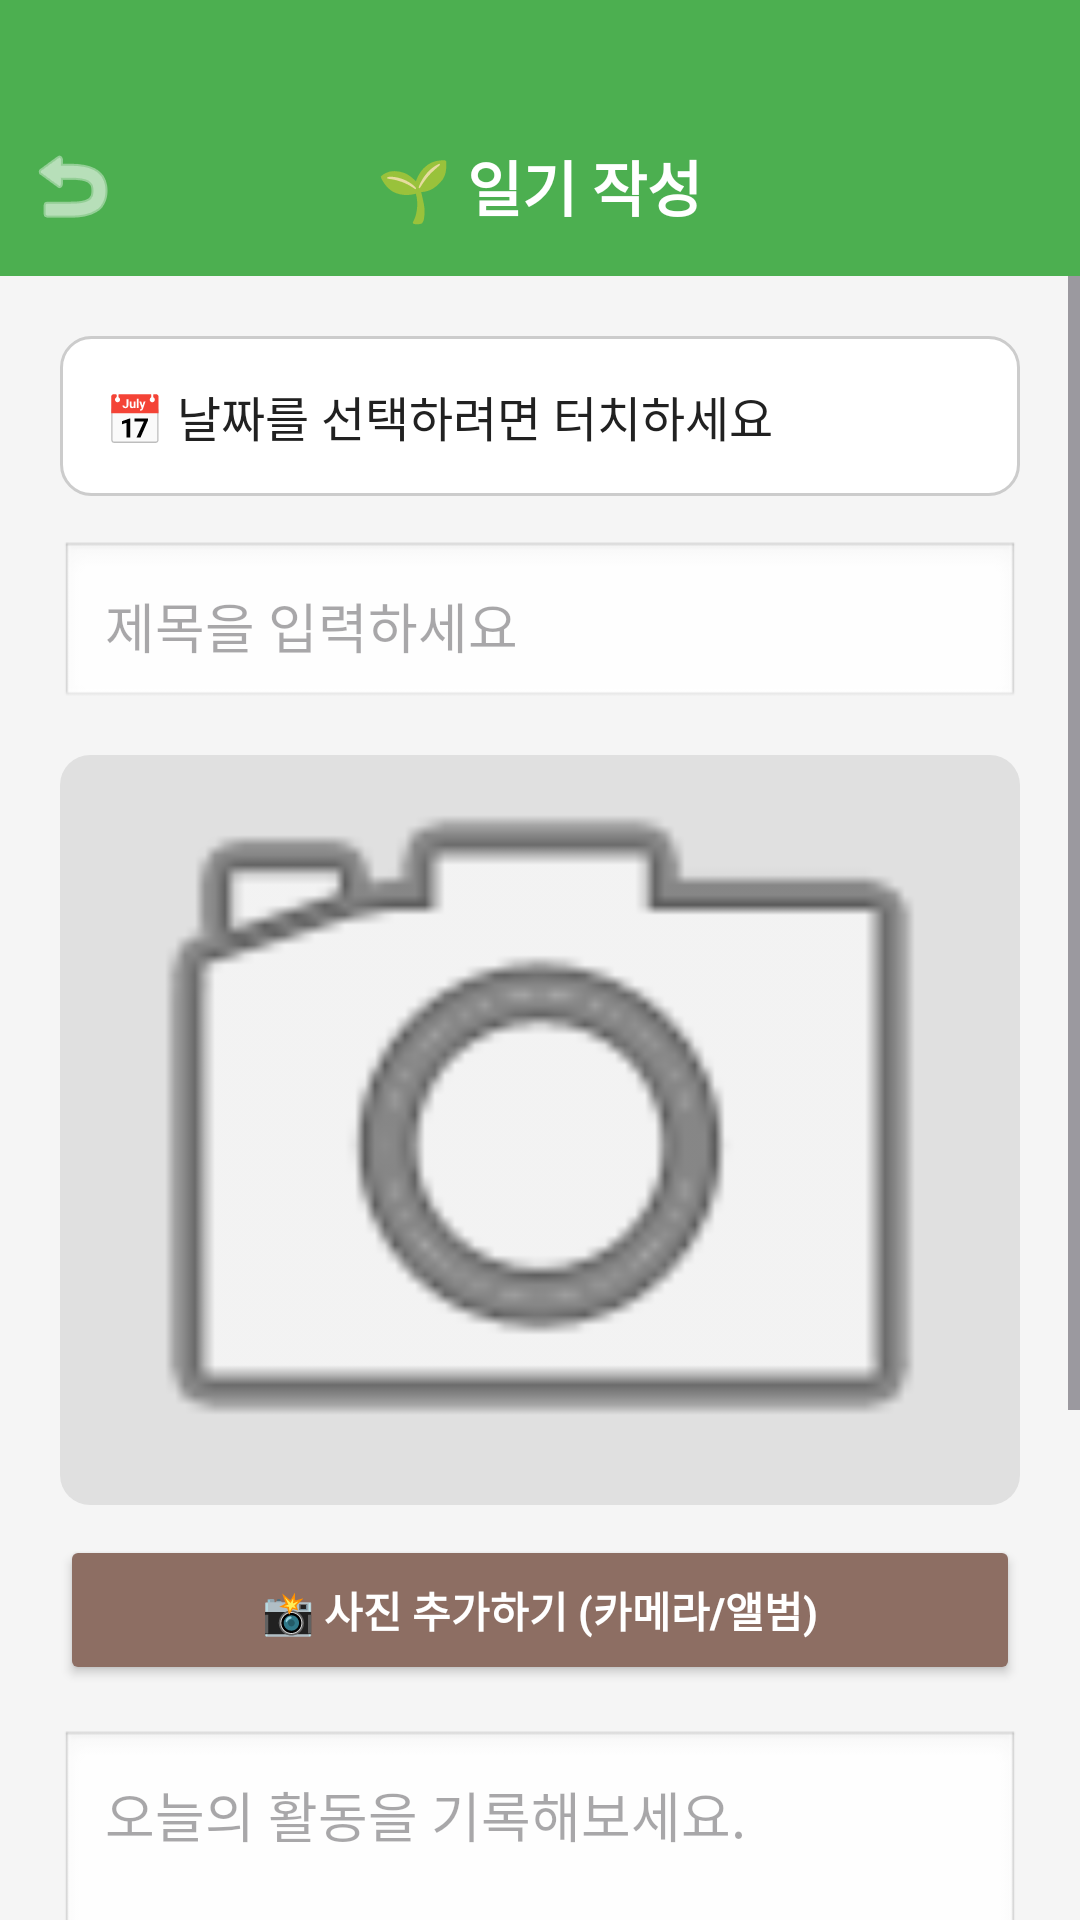

Layout XML and referenced resources for this Android screen:
<!-- AndroidManifest.xml: application theme Theme.SmartFarmApp -->
<!-- res/layout/activity_diary.xml -->
<?xml version="1.0" encoding="utf-8"?>
<androidx.constraintlayout.widget.ConstraintLayout
    xmlns:android="http://schemas.android.com/apk/res/android"
    xmlns:app="http://schemas.android.com/apk/res-auto"
    xmlns:tools="http://schemas.android.com/tools"
    android:layout_width="match_parent"
    android:layout_height="match_parent"
    android:background="@color/bg_light">

    <View
        android:id="@+id/viewHeader"
        android:layout_width="match_parent"
        android:layout_height="90dp"
        android:background="@color/color_primary_green"
        app:layout_constraintTop_toTopOf="parent" />

    <RelativeLayout
        android:id="@+id/headerLayout"
        android:layout_width="match_parent"
        android:layout_height="60dp"
        android:background="#4CAF50"
        android:layout_marginTop="32dp"
        app:layout_constraintTop_toTopOf="parent">

        <ImageButton
            android:id="@+id/btnBack"
            android:layout_width="48dp"
            android:layout_height="48dp"
            android:layout_centerVertical="true"
            android:background="?attr/selectableItemBackgroundBorderless"
            android:contentDescription="뒤로가기"
            android:src="@android:drawable/ic_menu_revert"
            app:tint="#FFFFFF" />

        <TextView
            android:layout_width="wrap_content"
            android:layout_height="wrap_content"
            android:layout_centerInParent="true"
            android:text="🌱 일기 작성"
            android:textColor="#FFFFFF"
            android:textSize="20sp"
            android:textStyle="bold" />
    </RelativeLayout>

    <ScrollView
        android:layout_width="match_parent"
        android:layout_height="0dp"
        app:layout_constraintTop_toBottomOf="@+id/headerLayout"
        app:layout_constraintBottom_toBottomOf="parent">

        <LinearLayout
            android:layout_width="match_parent"
            android:layout_height="wrap_content"
            android:orientation="vertical"
            android:padding="20dp">

            <TextView
                android:id="@+id/tvDate"
                android:layout_width="match_parent"
                android:layout_height="wrap_content"
                android:text="📅 날짜를 선택하려면 터치하세요"
                android:textSize="16sp"
                android:textColor="@color/text_primary"
                android:background="@drawable/rounded_edittext"
                android:padding="15dp"
                android:layout_marginBottom="15dp"/>

            <EditText
                android:id="@+id/etTitle"
                android:layout_width="match_parent"
                android:layout_height="wrap_content"
                android:hint="제목을 입력하세요"
                android:background="@android:drawable/edit_text"
                android:padding="15dp"
                android:layout_marginBottom="15dp"/>

            <androidx.cardview.widget.CardView
                android:layout_width="match_parent"
                android:layout_height="wrap_content"
                app:cardCornerRadius="10dp"
                app:cardElevation="0dp"
                android:layout_marginBottom="10dp">
                <ImageView
                    android:id="@+id/ivPhoto"
                    android:layout_width="match_parent"
                    android:layout_height="250dp"
                    android:src="@android:drawable/ic_menu_camera"
                    android:scaleType="centerCrop"
                    android:background="#E0E0E0"/>
            </androidx.cardview.widget.CardView>

            <Button
                android:id="@+id/btnAddPhoto"
                android:layout_width="match_parent"
                android:layout_height="50dp"
                android:text="📸 사진 추가하기 (카메라/앨범)"
                android:textColor="#FFFFFF"
                android:textStyle="bold"
                android:backgroundTint="#8D6E63"
                app:cornerRadius="8dp"
                android:layout_marginBottom="15dp"/>

            <EditText
                android:id="@+id/etContent"
                android:layout_width="match_parent"
                android:layout_height="200dp"
                android:hint="오늘의 활동을 기록해보세요."
                android:gravity="top"
                android:background="@android:drawable/edit_text"
                android:padding="15dp"
                android:layout_marginBottom="30dp"/>

            <LinearLayout
                android:layout_width="match_parent"
                android:layout_height="wrap_content"
                android:orientation="horizontal"
                android:weightSum="2">

                <Button
                    android:id="@+id/btnDelete"
                    android:layout_width="0dp"
                    android:layout_height="60dp"
                    android:layout_weight="1"
                    android:layout_marginEnd="10dp"
                    android:text="삭제하기"
                    android:textColor="#FFFFFF"
                    android:textStyle="bold"
                    android:backgroundTint="#E53935"
                    android:visibility="gone"
                    app:cornerRadius="10dp"/>

                <Button
                    android:id="@+id/btnSave"
                    android:layout_width="0dp"
                    android:layout_height="60dp"
                    android:layout_weight="1"
                    android:text="저장하기"
                    android:textSize="18sp"
                    android:textStyle="bold"
                    android:backgroundTint="#4CAF50"
                    app:cornerRadius="10dp"/>
            </LinearLayout>

        </LinearLayout>
    </ScrollView>
</androidx.constraintlayout.widget.ConstraintLayout>
<!-- resources referenced by this layout -->
<resources>
  <color name="bg_light">#F5F5F5</color>
  <color name="color_primary_green">#4CAF50</color>
  <color name="text_primary">#212121</color>
  <!-- drawable rounded_edittext (drawable) -->
  <?xml version="1.0" encoding="utf-8"?>
  <shape xmlns:android="http://schemas.android.com/apk/res/android"
      android:shape="rectangle">
  
      <solid android:color="#FFFFFF" />
  
      <stroke
          android:width="1dp"
          android:color="#CCCCCC" />
  
      <corners android:radius="10dp" />
  
      <padding
          android:bottom="10dp"
          android:left="10dp"
          android:right="10dp"
          android:top="10dp" />
  </shape>
  <style name="Theme.SmartFarmApp" parent="Base.Theme.SmartFarmApp" />
  <style name="Base.Theme.SmartFarmApp" parent="Theme.Material3.Light.NoActionBar">
          
          
      </style>
</resources>
